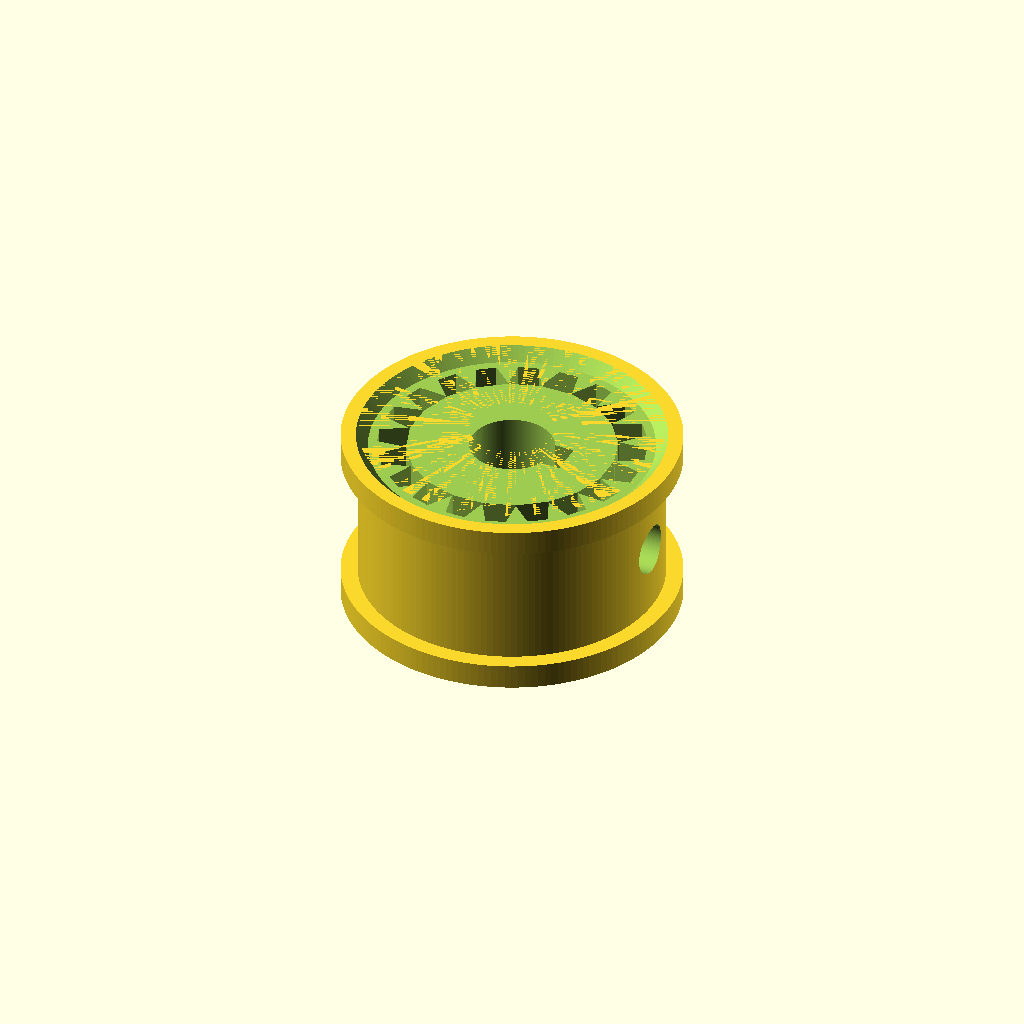
Cell 1: the model at its default parameters.
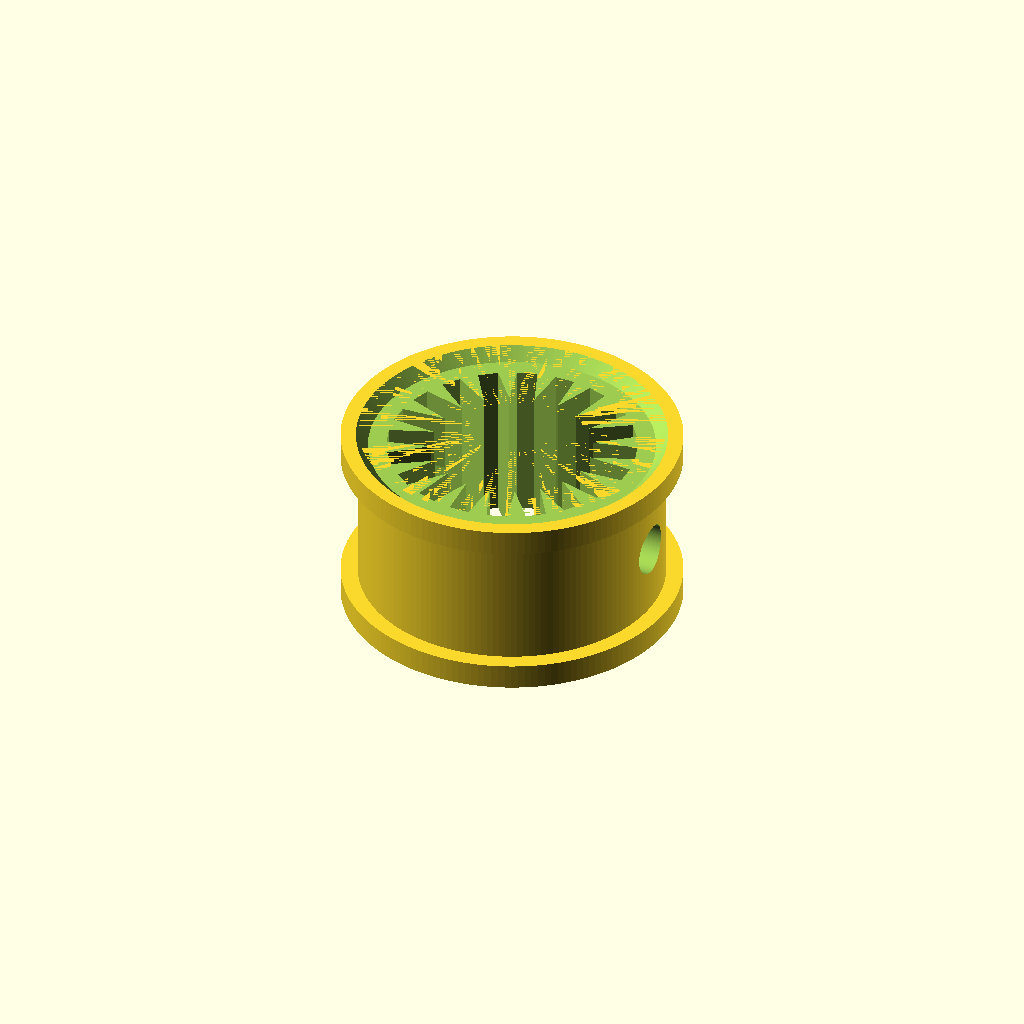
Cell 2: the same model with pitch_diameter = 0.01.
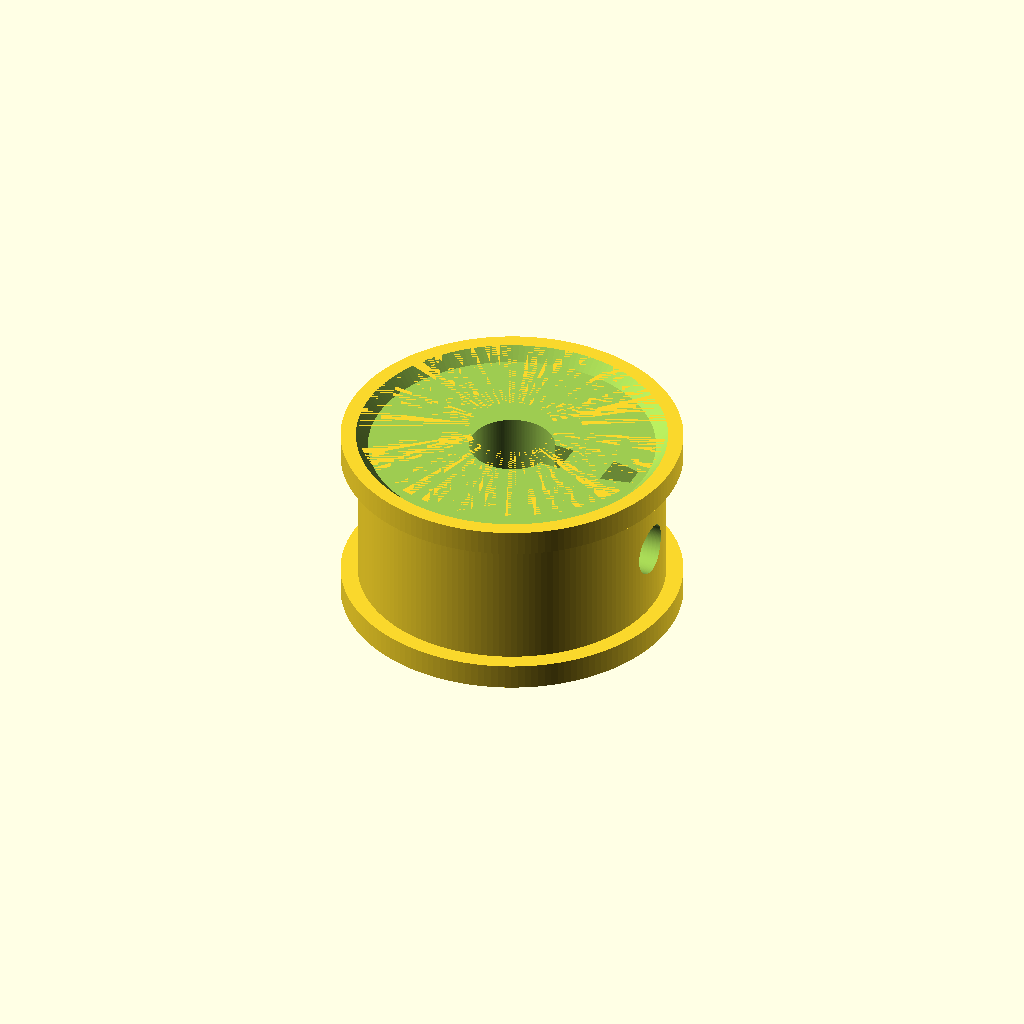
Cell 3 — tooth_count set to 1, the other parameters unchanged.
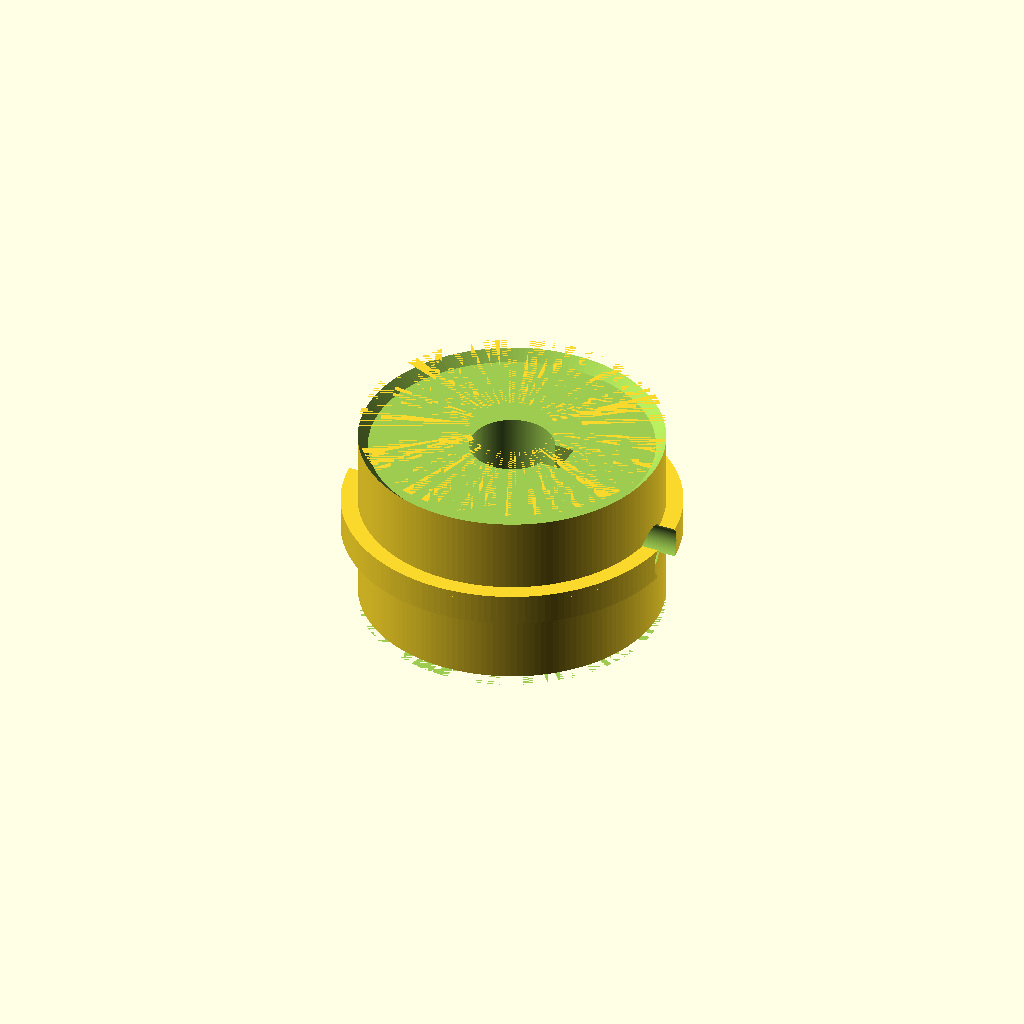
Cell 4: the same model with pulley_width = 0.1.
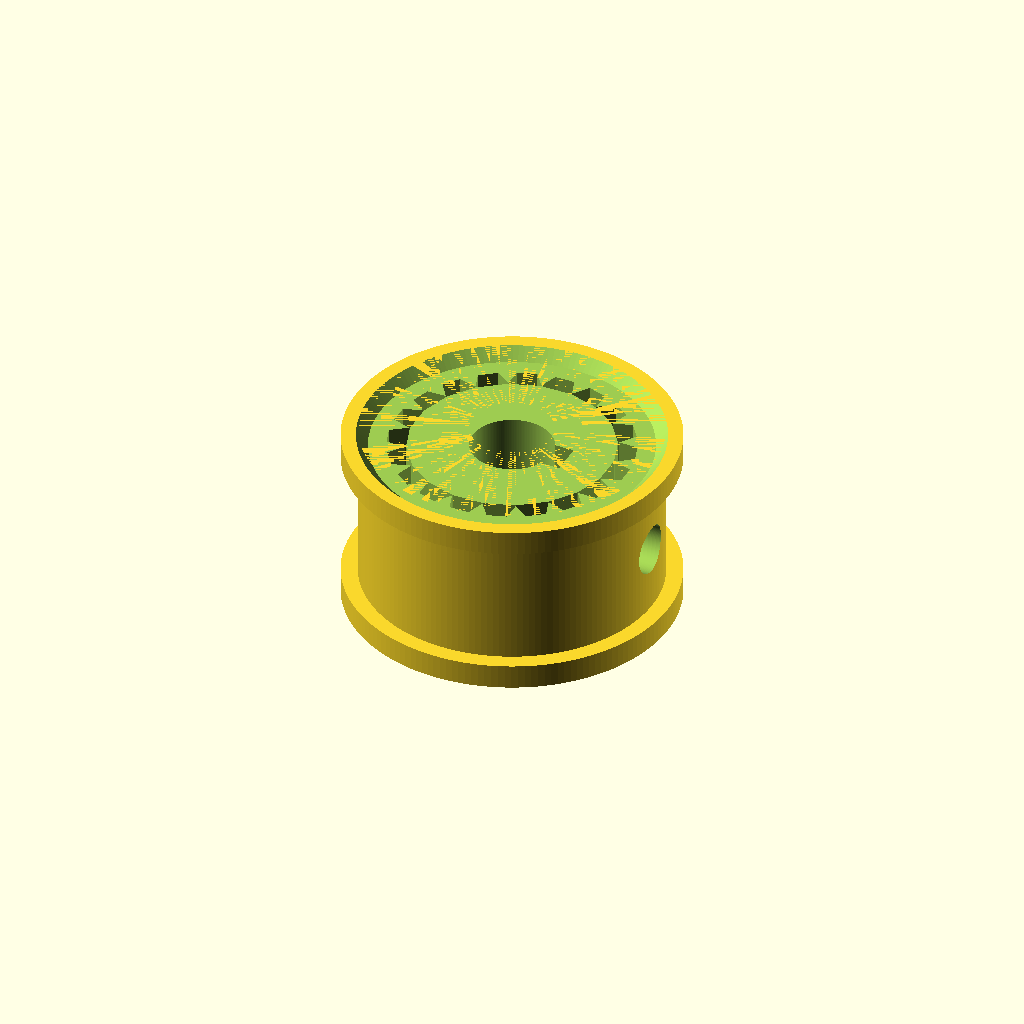
Cell 5 — tooth_height set to 0.05, the other parameters unchanged.
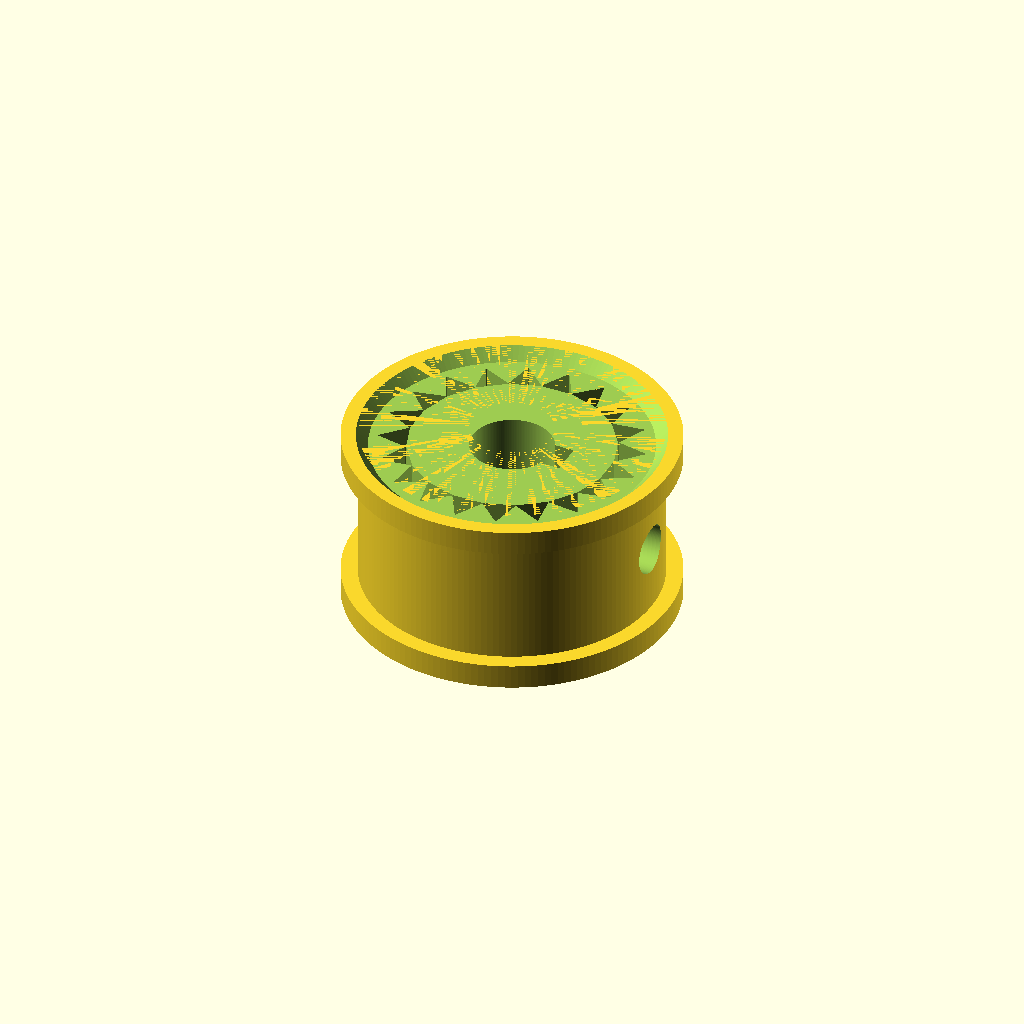
Cell 6 — tooth_tip_width set to 0.05, the other parameters unchanged.
One fixed orthographic camera (rotation 55°, 0°, 25°; colour scheme Cornfield) for every cell.
Source of the model, results/nopscadlib/ablations/no_retrieval/scad/pulley__GT2x20_pulley_9.scad:
// Timing pulley: 20 teeth, pitch diameter = 12.22mm
// Fixes:
// - Teeth are now CUT INTO the pitch cylinder (visible in orthographic views)
// - Pitch diameter is enforced by using pitch_diameter as the tooth reference radius
// - All parts are connected using dimension-based translations with small overlaps

$fn = 160;

// Parameters
pitch_diameter = 12.22; //[6.11:24.44:0.01]
tooth_count = 20; //[10:60:1]
pulley_width = 10; //[5:20:0.1]

// Tooth groove (subtractive) parameters
tooth_height = 1.5; //[0.75:3:0.05]          // radial depth of groove from pitch radius outward
tooth_tip_width = 1.2; //[0.6:2.4:0.05]       // tangential width near OD
tooth_root_width = 2; //[1:4:0.05]            // tangential width near pitch circle

// Body sizing (OD must be > pitch_diameter + 2*tooth_height to show grooves)
body_outer_diameter = 14.5; //[7.25:29:0.01]

// Bore / hub / flanges
bore_diameter = 5; //[2.5:10:0.01]
hub_diameter = 18; //[9:36:0.01]
hub_length = 12; //[6:24:0.1]
flange_thickness = 1.5; //[0.8:3:0.05]
flange_outer_diameter = 20; //[10:40:0.1]

// Connectivity / features
connect_overlap = 1; //[0.5:2:0.1]
set_screw_diameter = 3; //[2:6:0.1]
set_screw_z = 0; //[-6:6:0.1]
keyway_width = 2; //[1:4:0.05]
keyway_depth = 1; //[0.5:2.5:0.05]
keyway_length = 10; //[5:20:0.1]
chamfer_size = 0.6; //[0.3:1.5:0.05]

// Derived
pitch_r = pitch_diameter/2;
body_r  = body_outer_diameter/2;

// Ensure grooves are visible: body OD must exceed pitch + 2*tooth_height
effective_body_r = max(body_r, pitch_r + tooth_height + 0.2);

// ---------------- Base solids ----------------
module pulley_body() {
  cylinder(h=pulley_width, r=effective_body_r, center=true);
}

module hub() {
  cylinder(h=hub_length, r=hub_diameter/2, center=true);
}

module flange_left() {
  translate([0, 0, -pulley_width/2 - flange_thickness/2 + connect_overlap])
    cylinder(h=flange_thickness, r=flange_outer_diameter/2, center=true);
}

module flange_right() {
  translate([0, 0, pulley_width/2 + flange_thickness/2 - connect_overlap])
    cylinder(h=flange_thickness, r=flange_outer_diameter/2, center=true);
}

// ---------------- Tooth groove (subtractive) ----------------
// A trapezoidal prism groove, placed so its inner face starts at pitch radius.
// This creates visible "timing pulley teeth" around the circumference.
module tooth_groove_proto() {
  groove_depth = tooth_height;
  // Make sure the groove reaches the OD even if parameters are tight
  groove_depth_eff = max(groove_depth, effective_body_r - pitch_r + 0.05);

  // 2D trapezoid in XY, extruded along Z
  // x = radial direction, y = tangential direction
  // Inner edge at x=0 corresponds to pitch circle; outer at x=groove_depth_eff
  linear_extrude(height=pulley_width + 2*connect_overlap, center=true, convexity=10)
    polygon(points=[
      [0,               -tooth_root_width/2],
      [0,                tooth_root_width/2],
      [groove_depth_eff,  tooth_tip_width/2],
      [groove_depth_eff, -tooth_tip_width/2]
    ]);
}

module tooth_grooves() {
  for (i = [0:tooth_count-1]) {
    rotate([0, 0, i*360/tooth_count])
      translate([pitch_r, 0, 0])  // inner edge starts at pitch radius (enforces pitch diameter)
        tooth_groove_proto();
  }
}

// ---------------- Subtractions ----------------
module center_bore() {
  cylinder(h=hub_length + 2*connect_overlap, r=bore_diameter/2, center=true);
}

module set_screw_hole() {
  // Radial hole through hub (along X), centered at set_screw_z in Z
  rotate([0, 90, 0])
    translate([0, 0, set_screw_z])
      cylinder(h=hub_diameter + 2*connect_overlap, r=set_screw_diameter/2, center=true);
}

module keyway() {
  // Keyway cut into bore: starts at bore radius and goes outward by keyway_depth
  translate([bore_diameter/2 + keyway_depth/2 - connect_overlap/2, 0, 0])
    cube([keyway_depth + connect_overlap, keyway_width, keyway_length], center=true);
}

module chamfer_cone_left() {
  translate([0, 0, -hub_length/2 + chamfer_size])
    cylinder(h=2*chamfer_size,
             r1=hub_diameter/2 + chamfer_size,
             r2=hub_diameter/2 - chamfer_size,
             center=true);
}

module chamfer_cone_right() {
  translate([0, 0, hub_length/2 - chamfer_size])
    cylinder(h=2*chamfer_size,
             r1=hub_diameter/2 - chamfer_size,
             r2=hub_diameter/2 + chamfer_size,
             center=true);
}

// ---------------- Assembly ----------------
module pulley_solid() {
  union() {
    pulley_body();
    hub();
    flange_left();
    flange_right();
  }
}

module pulley_final() {
  difference() {
    // Main connected solid
    pulley_solid();

    // Timing grooves (teeth profile)
    tooth_grooves();

    // Functional cuts
    center_bore();
    keyway();
    set_screw_hole();

    // Chamfers
    chamfer_cone_left();
    chamfer_cone_right();
  }
}

// Final Output
pulley_final();
Parameter table extracted from the source (name, type, default, range or options):
pitch_diameter: number, default 12.22, range 0.01 to 6.11, step 24.44
tooth_count: number, default 20, range 1 to 10, step 60
pulley_width: number, default 10, range 0.1 to 5, step 20
tooth_height: number, default 1.5, range 0.05 to 0.75, step 3
tooth_tip_width: number, default 1.2, range 0.05 to 0.6, step 2.4
tooth_root_width: number, default 2, range 0.05 to 1, step 4
body_outer_diameter: number, default 14.5, range 0.01 to 7.25, step 29
bore_diameter: number, default 5, range 0.01 to 2.5, step 10
hub_diameter: number, default 18, range 0.01 to 9, step 36
hub_length: number, default 12, range 0.1 to 6, step 24
flange_thickness: number, default 1.5, range 0.05 to 0.8, step 3
flange_outer_diameter: number, default 20, range 0.1 to 10, step 40
connect_overlap: number, default 1, range 0.1 to 0.5, step 2
set_screw_diameter: number, default 3, range 0.1 to 2, step 6
set_screw_z: number, default 0, range -6 to 0.1, step 6
keyway_width: number, default 2, range 0.05 to 1, step 4
keyway_depth: number, default 1, range 0.05 to 0.5, step 2.5
keyway_length: number, default 10, range 0.1 to 5, step 20
chamfer_size: number, default 0.6, range 0.05 to 0.3, step 1.5
